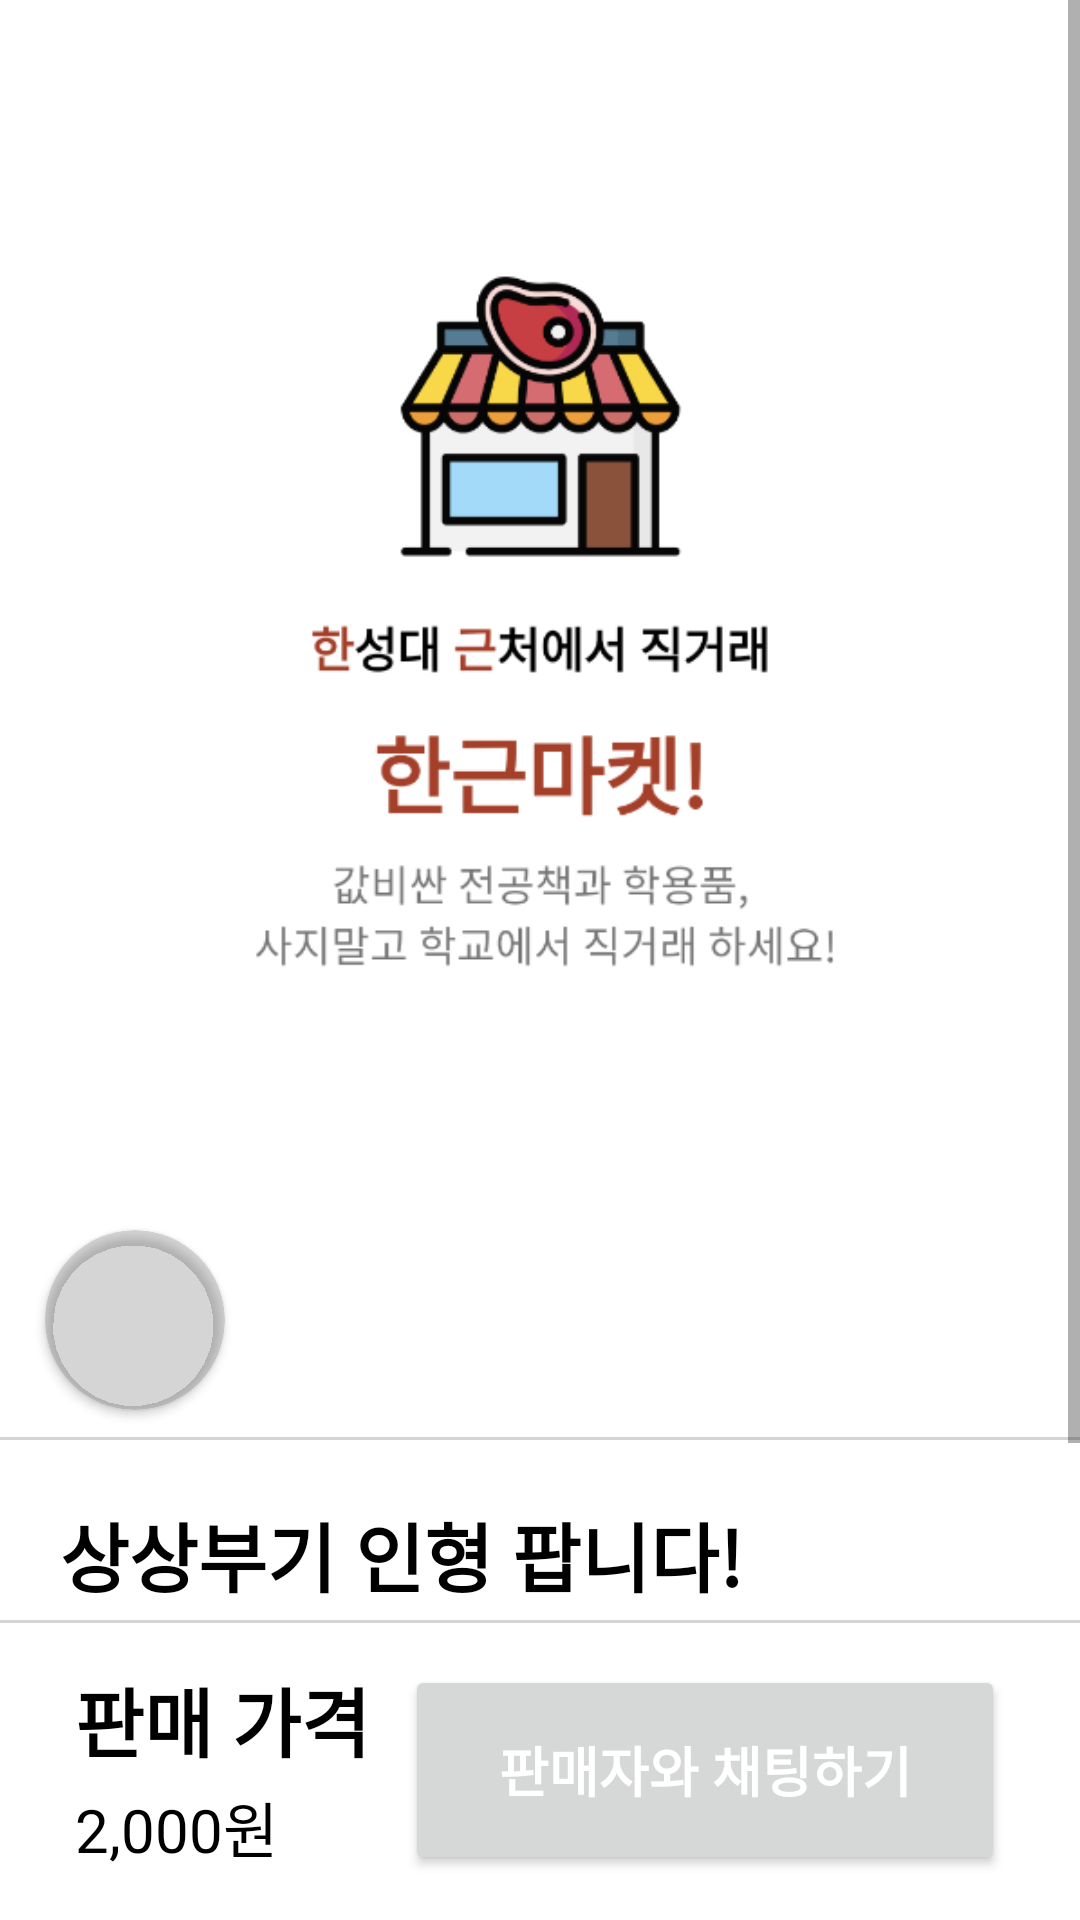

The Android layout XML behind this screen, and the referenced resources:
<!-- AndroidManifest.xml: application theme Theme.HangeunMarket -->
<!-- res/layout/activity_sale_post.xml -->
<?xml version="1.0" encoding="utf-8"?>
<androidx.constraintlayout.widget.ConstraintLayout xmlns:android="http://schemas.android.com/apk/res/android"
    xmlns:app="http://schemas.android.com/apk/res-auto"
    xmlns:tools="http://schemas.android.com/tools"
    android:layout_width="match_parent"
    android:layout_height="match_parent"
    tools:context=".ui.salepost.SalePostActivity">

    <ScrollView
        android:layout_width="match_parent"
        android:layout_height="match_parent"
        app:layout_constraintTop_toTopOf="parent"
        app:layout_constraintStart_toStartOf="parent"
        app:layout_constraintEnd_toEndOf="parent"
        app:layout_constraintBottom_toBottomOf="parent">

        <androidx.constraintlayout.widget.ConstraintLayout
            android:layout_width="match_parent"
            android:layout_height="match_parent">

            <ImageView
                android:id="@+id/iv_sale_item_image"
                android:layout_width="match_parent"
                android:layout_height="400dp"
                app:layout_constraintTop_toTopOf="parent"
                app:layout_constraintStart_toStartOf="parent"
                app:layout_constraintEnd_toEndOf="parent"
                android:src="@drawable/image_default_sale_post"/>


            <androidx.constraintlayout.widget.ConstraintLayout
                android:id="@+id/constraint_user_info"
                android:layout_width="match_parent"
                android:layout_height="wrap_content"
                app:layout_constraintTop_toBottomOf="@id/iv_sale_item_image"
                app:layout_constraintStart_toStartOf="parent"
                app:layout_constraintEnd_toEndOf="parent">

                
                <androidx.cardview.widget.CardView
                    android:id="@+id/cardview_user"
                    android:layout_width="wrap_content"
                    android:layout_height="wrap_content"
                    android:layout_marginLeft="15dp"
                    android:layout_marginTop="10dp"
                    android:layout_marginBottom="10dp"
                    app:cardCornerRadius="30dp"
                    app:cardBackgroundColor="@color/gray"
                    app:layout_constraintBottom_toBottomOf="parent"
                    app:layout_constraintStart_toStartOf="parent"
                    app:layout_constraintTop_toTopOf="parent">

                    <ImageView
                        android:id="@+id/iv_user_icon"
                        android:layout_width="60dp"
                        android:layout_height="60dp"
                        android:scaleType="centerCrop"
                        app:layout_constraintBottom_toBottomOf="parent"
                        app:layout_constraintEnd_toEndOf="parent"
                        app:layout_constraintStart_toStartOf="parent"
                        app:layout_constraintTop_toTopOf="parent"
                        android:src="@drawable/img_meat_logo"/>

                </androidx.cardview.widget.CardView>

                <TextView
                    android:id="@+id/tv_id"
                    android:layout_width="wrap_content"
                    android:layout_height="wrap_content"
                    android:textColor="@color/black"
                    android:textSize="18sp"
                    app:layout_constraintTop_toTopOf="@id/cardview_user"
                    app:layout_constraintStart_toEndOf="@id/cardview_user"
                    android:layout_marginTop="5dp"
                    android:layout_marginLeft="10dp"
                    tools:text="최 강" />

                <TextView
                    android:id="@+id/tv_last_chat"
                    android:layout_width="wrap_content"
                    android:layout_height="wrap_content"
                    android:layout_marginTop="4dp"
                    android:textColor="@color/black"
                    android:textSize="15sp"
                    app:layout_constraintStart_toStartOf="@+id/tv_id"
                    app:layout_constraintTop_toBottomOf="@+id/tv_id"
                    tools:text="IT공과대학 19학번" />

                <View
                    android:layout_width="match_parent"
                    android:layout_height="1dp"
                    android:background="@color/gray"
                    app:layout_constraintBottom_toBottomOf="parent"
                    app:layout_constraintStart_toStartOf="parent"
                    app:layout_constraintEnd_toEndOf="parent"/>


            </androidx.constraintlayout.widget.ConstraintLayout>
            
            
            <TextView
                android:id="@+id/tv_sale_title"
                android:layout_width="wrap_content"
                android:layout_height="wrap_content"
                app:layout_constraintTop_toBottomOf="@id/constraint_user_info"
                app:layout_constraintStart_toStartOf="parent"
                android:layout_marginHorizontal="20dp"
                android:layout_marginTop="20dp"
                android:text="상상부기 인형 팝니다!"
                android:textStyle="bold"
                android:textSize="25sp"
                android:textColor="@color/black" />


            <TextView
                android:layout_width="match_parent"
                android:layout_height="300dp"
                app:layout_constraintTop_toBottomOf="@id/tv_sale_title"
                app:layout_constraintStart_toStartOf="parent"
                app:layout_constraintEnd_toEndOf="parent"
                android:layout_marginHorizontal="20dp"
                android:layout_marginTop="15dp"
                android:textSize="17sp"
                android:textColor="@color/black"
                android:text="@string/sale_content"/>


        </androidx.constraintlayout.widget.ConstraintLayout>


    </ScrollView>

    <androidx.constraintlayout.widget.ConstraintLayout
        android:layout_width="match_parent"
        android:layout_height="100dp"
        app:layout_constraintBottom_toBottomOf="parent"
        app:layout_constraintEnd_toStartOf="parent"
        app:layout_constraintEnd_toEndOf="parent"
        android:background="@color/white">

        <View
            android:layout_width="match_parent"
            android:layout_height="1dp"
            android:background="@color/gray"
            app:layout_constraintTop_toTopOf="parent"
            app:layout_constraintStart_toStartOf="parent"
            app:layout_constraintEnd_toEndOf="parent" />


        <TextView
            android:id="@+id/tv_sale_price_title"
            android:layout_width="wrap_content"
            android:layout_height="wrap_content"
            android:text="판매 가격"
            android:textSize="25dp"
            android:textColor="@color/black"
            android:textStyle="bold"
            app:layout_constraintStart_toStartOf="parent"
            app:layout_constraintTop_toTopOf="parent"
            android:layout_marginTop="15dp"
            android:layout_marginLeft="25dp"/>


        <TextView
            android:id="@+id/tv_sale_price"
            android:layout_width="wrap_content"
            android:layout_height="wrap_content"
            android:text="2,000원"
            android:textSize="20sp"
            android:textColor="@color/black"
            app:layout_constraintStart_toStartOf="parent"
            app:layout_constraintTop_toBottomOf="@id/tv_sale_price_title"
            android:layout_marginTop="3dp"
            android:layout_marginLeft="25dp"/>

        <Button
            android:layout_width="200dp"
            android:layout_height="0dp"
            app:layout_constraintTop_toTopOf="parent"
            app:layout_constraintEnd_toEndOf="parent"
            app:layout_constraintBottom_toBottomOf="parent"
            android:text="판매자와 채팅하기"
            android:textAlignment="center"
            android:textColor="@color/white"
            android:textStyle="bold"
            android:textSize="18dp"
            android:layout_marginVertical="15dp"
            android:layout_marginEnd="25dp"/>
    </androidx.constraintlayout.widget.ConstraintLayout>

</androidx.constraintlayout.widget.ConstraintLayout>
<!-- resources referenced by this layout -->
<resources>
  <color name="black">#FF000000</color>
  <color name="gray">#43615F5F</color>
  <color name="white">#FFFFFFFF</color>
  <!-- drawable image_default_sale_post: png bitmap (drawable, 43077 bytes) -->
  <string name="sale_content">상상부기 인형이 단돈 2000원!\n상상부기 인형이 단돈 2000원!\n상상부기 인형이 단돈 2000원!\n상상부기 인형이 단돈 2000원!\n상상부기 인형이 단돈 2000원!\n상상부기 인형이 단돈 2000원!\n상상부기 인형이 단돈 2000원!\n</string>
  <style name="Theme.HangeunMarket" parent="Theme.MaterialComponents.DayNight.DarkActionBar">
          
          <item name="colorPrimary">@color/bright_red</item>
          <item name="colorPrimaryVariant">@color/bright_red</item>
          <item name="colorOnPrimary">@color/white</item>
          
          <item name="colorSecondary">@color/bright_red</item>
          <item name="colorSecondaryVariant">@color/bright_red</item>
          <item name="colorOnSecondary">@color/black</item>
          
          <item name="android:statusBarColor">?attr/colorPrimaryVariant</item>
          
      </style>
  <color name="bright_red">#B2351E</color>
</resources>
